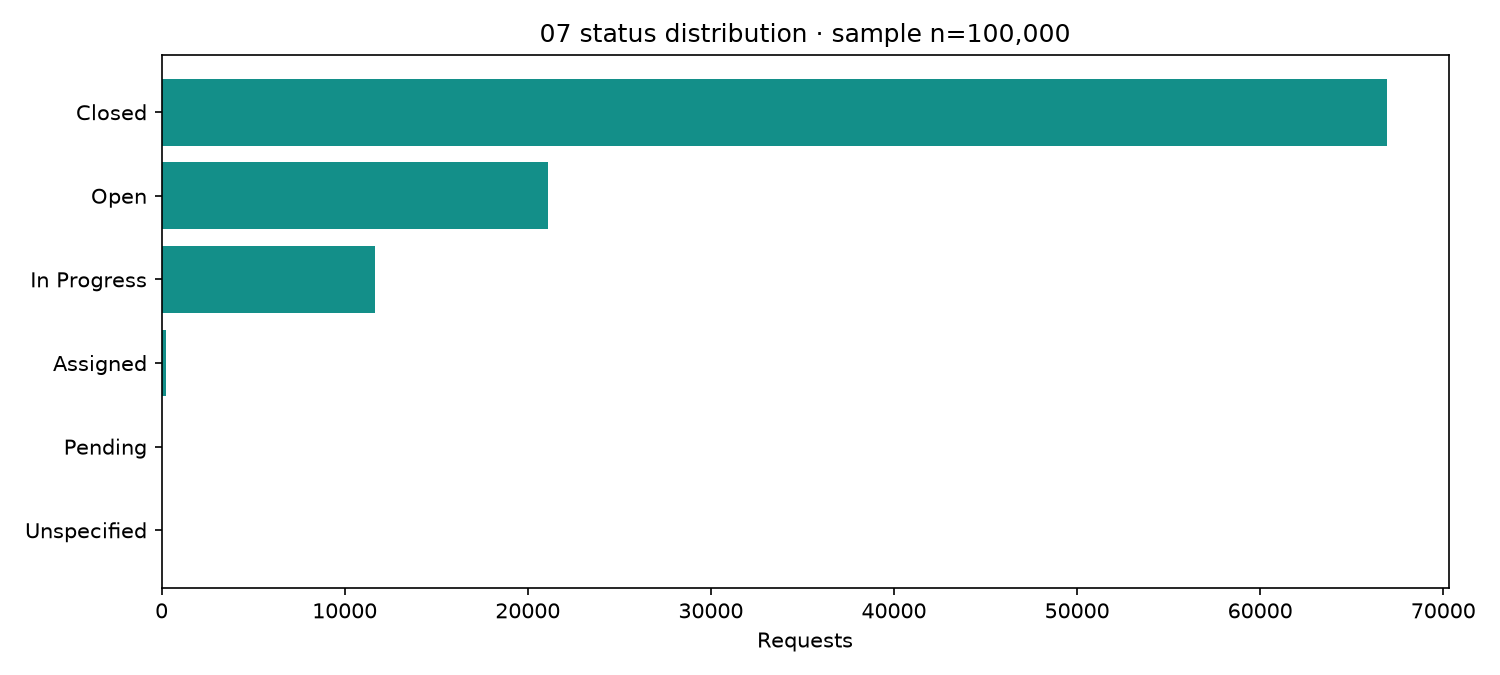

The file beside this chart, header and first rows:
status, Requests
Closed, 66944
Open, 21119
In Progress, 11639
Assigned, 264
Pending, 26
Unspecified, 8
